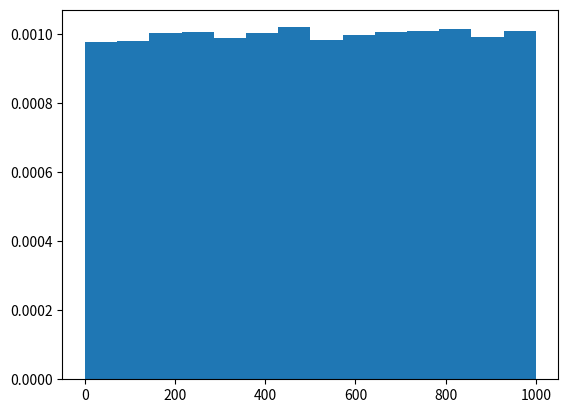

Generate this figure with matplotlib:
import math
import random
import numpy as np
import matplotlib.pyplot as plt
import statistics

lambd = 75
number = 1000

def exp_rand(lamb):
    random.seed()
    u = random.random()
    distr = -(1/lambd) * math.log(1-u)
    return distr

def exp_rand_time_span(lamb, time):
    arrival_time_arr = []
    run_sum = 0
    while(len(arrival_time_arr) < 100000 and run_sum < 1000):
        run_sum += exp_rand(lamb)
        arrival_time_arr.append(run_sum)
    return arrival_time_arr

dist = exp_rand_time_span(lambd, number)
mean = statistics.mean(dist)
varianc = statistics.variance(dist)

count, bins, ignored = plt.hist(dist, 14, density=True)
plt.show()
print(mean)
print(varianc)
